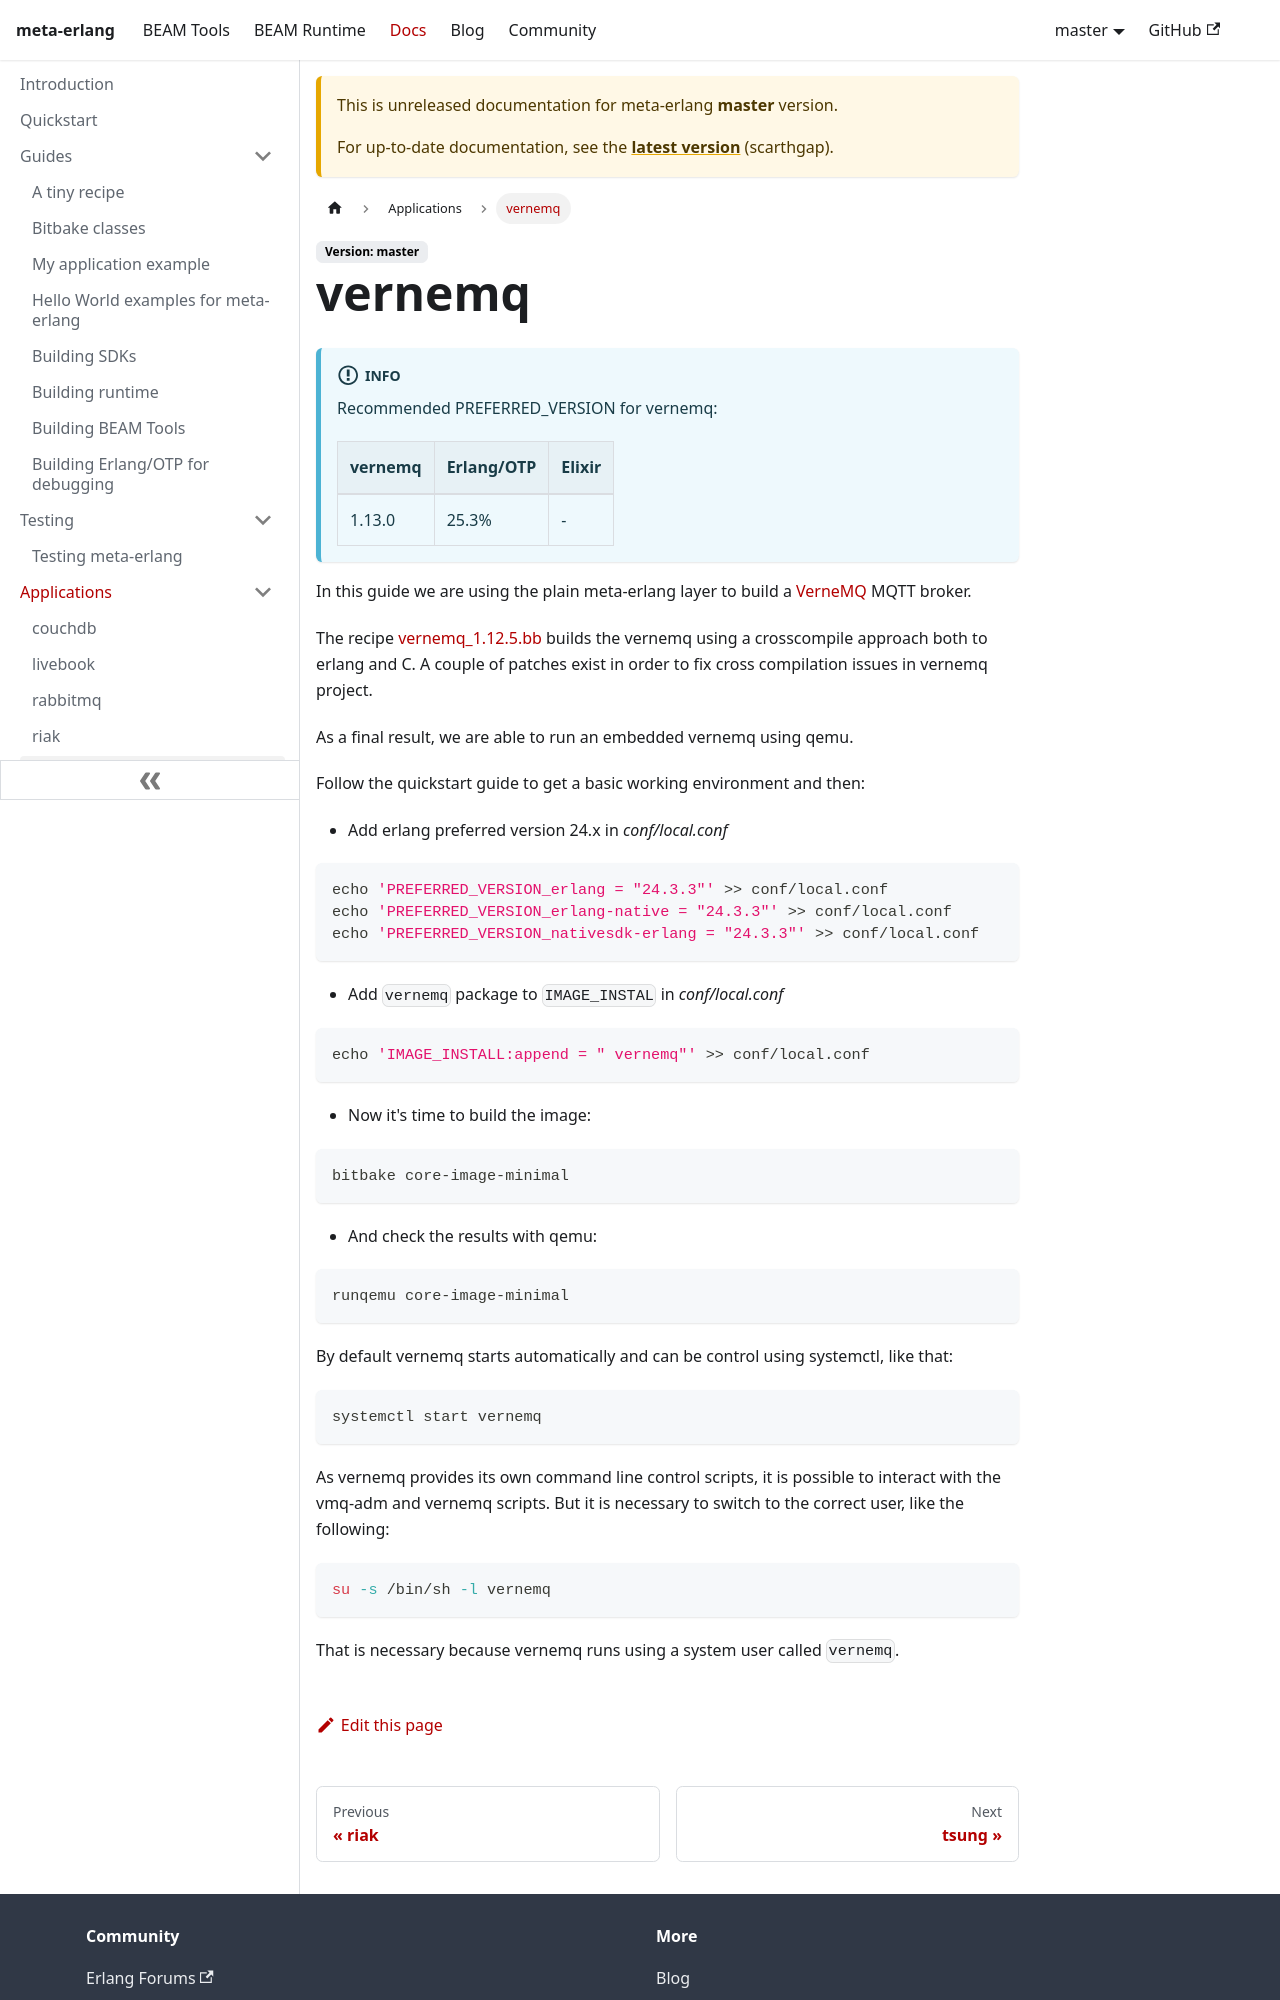

repository: meta-erlang/meta-erlang.github.io · page: docs/master/applications/guides-vernemq/index.html · generator: docusaurus

---
sidebar_position: 4.4
sidebar_label: vernemq
sidebar_class_name: green
description: Shows how to set up and install vernemq.
---

# vernemq

:::info

Recommended PREFERRED_VERSION for vernemq:

| vernemq | Erlang/OTP | Elixir |
| ------- | ---------- | ------ |
| 1.13.0  | 25.3%      | -      |

:::

In this guide we are using the plain meta-erlang layer to build a
[VerneMQ](hhttps://vernemq.com/) MQTT broker.

The recipe
[vernemq_1.12.5.bb](https://github.com/meta-erlang/meta-erlang/blob/master/recipes-connectivity/vernemq/vernemq_1.12.5.bb)
builds the vernemq using a crosscompile approach both to erlang and C. A couple
of patches exist in order to fix cross compilation issues in vernemq project.

As a final result, we are able to run an embedded vernemq using qemu.

Follow the quickstart guide to get a basic working environment and then:

- Add erlang preferred version 24.x in _conf/local.conf_

```bash
echo 'PREFERRED_VERSION_erlang = "24.3.3"' >> conf/local.conf
echo 'PREFERRED_VERSION_erlang-native = "24.3.3"' >> conf/local.conf
echo 'PREFERRED_VERSION_nativesdk-erlang = "24.3.3"' >> conf/local.conf
```

- Add `vernemq` package to `IMAGE_INSTAL` in _conf/local.conf_

```bash
echo 'IMAGE_INSTALL:append = " vernemq"' >> conf/local.conf
```

- Now it's time to build the image:

```bash
bitbake core-image-minimal
```

- And check the results with qemu:

```bash
runqemu core-image-minimal
```

By default vernemq starts automatically and can be control using systemctl, like
that:

```bash
systemctl start vernemq
```
